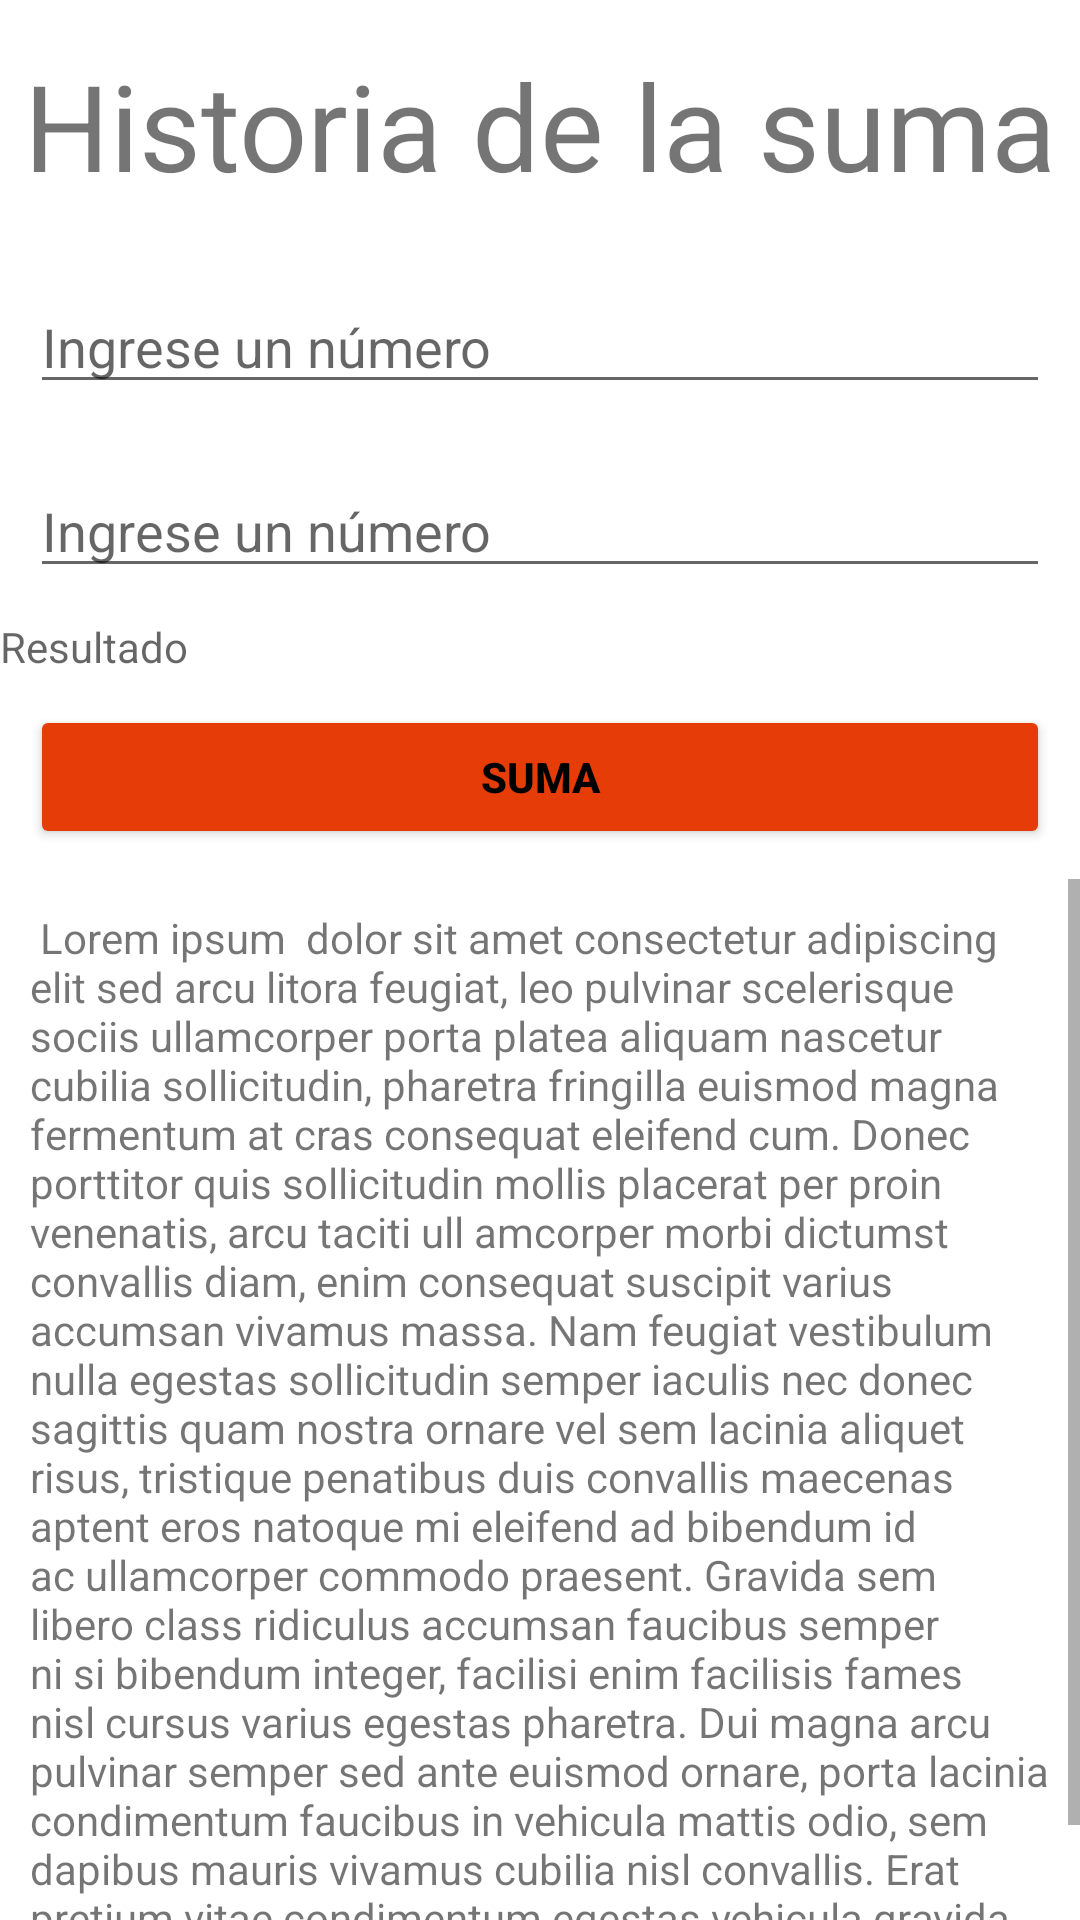

Write the Android layout XML for this screen, with the resource values it uses.
<!-- AndroidManifest.xml: application theme Theme.MyApp_Repaso -->
<!-- res/layout/activity_main2.xml -->
<?xml version="1.0" encoding="utf-8"?>
<LinearLayout xmlns:android="http://schemas.android.com/apk/res/android"
    xmlns:app="http://schemas.android.com/apk/res-auto"
    xmlns:tools="http://schemas.android.com/tools"
    android:layout_width="match_parent"
    android:layout_height="match_parent"
    android:orientation="vertical"
    tools:context=".MainActivity2">
    <TextView
        android:id="@+id/txtTitulo"
        android:layout_width="wrap_content"
        android:layout_height="wrap_content"
        android:text="Historia de la suma"
        android:textSize="40sp"
        android:layout_gravity="center"
        android:layout_marginTop="15sp"
        android:layout_marginBottom="15sp"
        />
    <EditText
        android:id="@+id/txtN1"
        android:layout_width="match_parent"
        android:layout_height="wrap_content"
        android:layout_margin="10sp"
        android:hint="Ingrese un número"
        android:layout_marginBottom="10sp"
        />
    <EditText
        android:id="@+id/txtN2"
        android:layout_width="match_parent"
        android:layout_height="wrap_content"
        android:layout_margin="10sp"
        android:hint="Ingrese un número"
        />
    <TextView
        android:id="@+id/txtResultado"
        android:layout_width="match_parent"
        android:layout_height="wrap_content"
        android:hint="Resultado"
        android:layout_gravity="center"
        ></TextView>
    <Button
        android:id="@+id/btnSumar"
        android:layout_width="match_parent"
        android:layout_height="wrap_content"
        android:layout_margin="10sp"
        android:text="Suma"
        android:textStyle="bold"
        android:backgroundTint="#E63D08"
        android:textColor="@color/black"
        android:onClick="onClick"
        android:layout_marginBottom="20sp"

        />




    <ScrollView
        android:layout_width="match_parent"
        android:layout_height="match_parent"
        >
            <LinearLayout
             android:layout_width="match_parent"
              android:layout_height="match_parent"
                android:orientation="vertical">
                <TextView
                    android:layout_width="match_parent"
                    android:layout_height="wrap_content"
                    android:layout_margin="10sp"
                    android:text="@string/dos"
                    android:textIsSelectable="true"
                    />
            </LinearLayout>
    </ScrollView>

</LinearLayout>
<!-- resources referenced by this layout -->
<resources>
  <string name="dos">
         <br> Lorem ipsum </br>
          dolor sit amet consectetur adipiscing
          elit sed arcu litora feugiat, leo pulvinar scelerisque sociis ullamcorper porta platea aliquam nascetur cubilia sollicitudin,
          pharetra fringilla euismod magna fermentum at cras consequat eleifend cum. Donec porttitor quis sollicitudin mollis placerat per proin venenatis, arcu taciti ull
          amcorper morbi dictumst convallis diam, enim consequat suscipit varius accumsan vivamus massa. Nam feugiat vestibulum nulla egestas sollicitudin semper iaculis nec donec sagittis quam nostra ornare vel sem lacinia aliquet risus, tristique penatibus duis convallis maecenas aptent eros natoque mi eleifend ad bibendum id ac ullamcorper commodo praesent.
  
          Gravida sem libero class ridiculus accumsan faucibus semper ni
          si bibendum integer, facilisi enim facilisis fames nisl cursus varius egestas pharetra. Dui magna arcu pulvinar semper sed ante euismod ornare, porta lacinia condimentum faucibus in vehicula mattis odio, sem dapibus mauris vivamus cubilia nisl convallis. Erat pretium vitae condimentum egestas vehicula gravida in tellus, dictumst ornare plate
  
          </string>
  <style name="Theme.MyApp_Repaso" parent="Theme.MaterialComponents.DayNight.DarkActionBar">
          
          <item name="colorPrimary">@color/purple_500</item>
          <item name="colorPrimaryVariant">@color/purple_700</item>
          <item name="colorOnPrimary">@color/white</item>
          
          <item name="colorSecondary">@color/teal_200</item>
          <item name="colorSecondaryVariant">@color/teal_700</item>
          <item name="colorOnSecondary">@color/black</item>
          
          <item name="android:statusBarColor" tools:targetApi="l">?attr/colorPrimaryVariant</item>
          
      </style>
  <!-- not gathered from this repository: default colours our renderer supplied (Android Studio template values) -->
  <color name="purple_500">#FF6200EE</color>
  <color name="purple_700">#FF3700B3</color>
  <color name="teal_200">#FF03DAC5</color>
  <color name="teal_700">#FF018786</color>
  <color name="black">#FF000000</color>
  <color name="white">#FFFFFFFF</color>
</resources>
